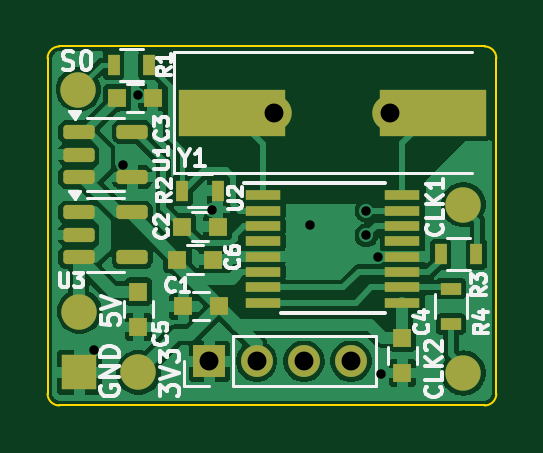
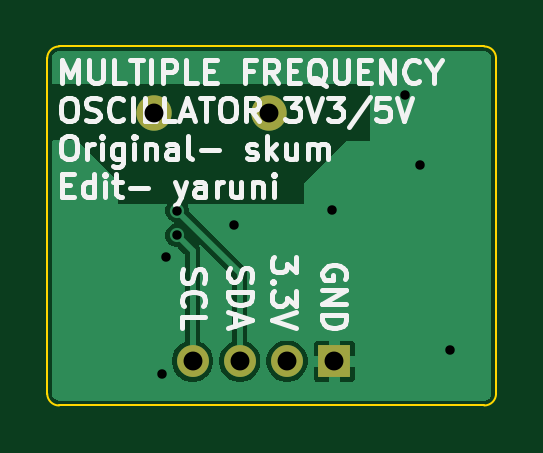
Circuit board: 10 layer files. Board 19.0 x 15.2 mm.
- bottom_copper: mfo-B_Cu.gbr (10675 bytes)
- bottom_mask: mfo-B_Mask.gbr (729 bytes)
- bottom_silk: mfo-B_Silkscreen.gbr (28441 bytes)
- outline: mfo-Edge_Cuts.gbr (982 bytes)
- top_copper: mfo-F_Cu.gbr (59377 bytes)
- top_mask: mfo-F_Mask.gbr (4061 bytes)
- paste: mfo-F_Paste.gbr (2832 bytes)
- top_silk: mfo-F_Silkscreen.gbr (26617 bytes)
- drill: mfo-NPTH.drl (269 bytes)
- drill: mfo-PTH.drl (606 bytes)

=== bottom_copper: mfo-B_Cu.gbr (10675 bytes, source omitted) ===
=== bottom_mask: mfo-B_Mask.gbr ===
%TF.GenerationSoftware,KiCad,Pcbnew,9.0.6*%
%TF.CreationDate,2026-05-15T21:14:02-04:00*%
%TF.ProjectId,mfo,6d666f2e-6b69-4636-9164-5f7063625858,rev?*%
%TF.SameCoordinates,Original*%
%TF.FileFunction,Soldermask,Bot*%
%TF.FilePolarity,Negative*%
%FSLAX46Y46*%
G04 Gerber Fmt 4.6, Leading zero omitted, Abs format (unit mm)*
G04 Created by KiCad (PCBNEW 9.0.6) date 2026-05-15 21:14:02*
%MOMM*%
%LPD*%
G01*
G04 APERTURE LIST*
%ADD10C,1.500000*%
%ADD11R,1.350000X1.350000*%
%ADD12O,1.350000X1.350000*%
G04 APERTURE END LIST*
D10*
%TO.C,Y1*%
X145750000Y-91075000D03*
X150650000Y-91075000D03*
%TD*%
D11*
%TO.C,J2*%
X143000000Y-101600000D03*
D12*
X145000000Y-101600000D03*
X147000000Y-101600000D03*
X149000000Y-101600000D03*
%TD*%
M02*

=== bottom_silk: mfo-B_Silkscreen.gbr (28441 bytes, source omitted) ===
=== outline: mfo-Edge_Cuts.gbr ===
%TF.GenerationSoftware,KiCad,Pcbnew,9.0.6*%
%TF.CreationDate,2026-05-15T22:45:14-04:00*%
%TF.ProjectId,mfo,6d666f2e-6b69-4636-9164-5f7063625858,rev?*%
%TF.SameCoordinates,Original*%
%TF.FileFunction,Profile,NP*%
%FSLAX46Y46*%
G04 Gerber Fmt 4.6, Leading zero omitted, Abs format (unit mm)*
G04 Created by KiCad (PCBNEW 9.0.6) date 2026-05-15 22:45:14*
%MOMM*%
%LPD*%
G01*
G04 APERTURE LIST*
%TA.AperFunction,Profile*%
%ADD10C,0.100000*%
%TD*%
G04 APERTURE END LIST*
D10*
X154650000Y-88275000D02*
X136650000Y-88275000D01*
X136150000Y-88775000D02*
X136150000Y-102975000D01*
X136150000Y-88775000D02*
G75*
G02*
X136650000Y-88275000I500000J0D01*
G01*
X154650000Y-88275000D02*
G75*
G02*
X155150000Y-88775000I0J-500000D01*
G01*
X136650000Y-103475000D02*
X154650000Y-103475000D01*
X155150000Y-102975000D02*
G75*
G02*
X154650000Y-103475000I-500000J0D01*
G01*
X155150000Y-102975000D02*
X155150000Y-88775000D01*
X136650000Y-103475000D02*
G75*
G02*
X136150000Y-102975000I0J500000D01*
G01*
M02*

=== top_copper: mfo-F_Cu.gbr (59377 bytes, source omitted) ===
=== top_mask: mfo-F_Mask.gbr ===
%TF.GenerationSoftware,KiCad,Pcbnew,9.0.6*%
%TF.CreationDate,2026-05-15T21:14:02-04:00*%
%TF.ProjectId,mfo,6d666f2e-6b69-4636-9164-5f7063625858,rev?*%
%TF.SameCoordinates,Original*%
%TF.FileFunction,Soldermask,Top*%
%TF.FilePolarity,Negative*%
%FSLAX46Y46*%
G04 Gerber Fmt 4.6, Leading zero omitted, Abs format (unit mm)*
G04 Created by KiCad (PCBNEW 9.0.6) date 2026-05-15 21:14:02*
%MOMM*%
%LPD*%
G01*
G04 APERTURE LIST*
G04 Aperture macros list*
%AMRoundRect*
0 Rectangle with rounded corners*
0 $1 Rounding radius*
0 $2 $3 $4 $5 $6 $7 $8 $9 X,Y pos of 4 corners*
0 Add a 4 corners polygon primitive as box body*
4,1,4,$2,$3,$4,$5,$6,$7,$8,$9,$2,$3,0*
0 Add four circle primitives for the rounded corners*
1,1,$1+$1,$2,$3*
1,1,$1+$1,$4,$5*
1,1,$1+$1,$6,$7*
1,1,$1+$1,$8,$9*
0 Add four rect primitives between the rounded corners*
20,1,$1+$1,$2,$3,$4,$5,0*
20,1,$1+$1,$4,$5,$6,$7,0*
20,1,$1+$1,$6,$7,$8,$9,0*
20,1,$1+$1,$8,$9,$2,$3,0*%
%AMFreePoly0*
4,1,33,0.217714,0.717705,0.353548,0.661441,0.475795,0.579758,0.579758,0.475795,0.661441,0.353548,0.717705,0.217714,0.746389,0.073513,0.746389,-0.073513,0.717705,-0.217714,0.661441,-0.353548,0.579758,-0.475795,0.475795,-0.579758,0.353548,-0.661441,0.217714,-0.717705,0.073513,-0.746389,-0.073513,-0.746389,-0.217714,-0.717705,-0.353548,-0.661441,-0.475795,-0.579758,-0.579758,-0.475795,
-0.661441,-0.353548,-0.717705,-0.217714,-0.746389,-0.073513,-0.746389,0.073513,-0.717705,0.217714,-0.661441,0.353548,-0.579758,0.475795,-0.475795,0.579758,-0.353548,0.661441,-0.217714,0.717705,-0.073513,0.746389,0.073513,0.746389,0.217714,0.717705,0.217714,0.717705,$1*%
G04 Aperture macros list end*
%ADD10R,0.800000X0.750000*%
%ADD11R,0.500000X0.900000*%
%ADD12R,0.900000X0.500000*%
%ADD13RoundRect,0.150000X-0.512500X-0.150000X0.512500X-0.150000X0.512500X0.150000X-0.512500X0.150000X0*%
%ADD14R,1.500000X0.450000*%
%ADD15R,4.500000X2.000000*%
%ADD16C,1.500000*%
%ADD17R,1.350000X1.350000*%
%ADD18O,1.350000X1.350000*%
%ADD19O,1.500000X1.500000*%
%ADD20R,1.500000X1.500000*%
%ADD21FreePoly0,0.000000*%
%ADD22R,0.750000X0.800000*%
G04 APERTURE END LIST*
D10*
%TO.C,C1*%
X143400000Y-99275000D03*
X141900000Y-99275000D03*
%TD*%
%TO.C,C2*%
X141850000Y-95900000D03*
X143350000Y-95900000D03*
%TD*%
%TO.C,C3*%
X139100000Y-90450000D03*
X140600000Y-90450000D03*
%TD*%
D11*
%TO.C,R1*%
X138950000Y-89050000D03*
X140450000Y-89050000D03*
%TD*%
%TO.C,R2*%
X143350000Y-94375000D03*
X141850000Y-94375000D03*
%TD*%
%TO.C,R3*%
X154300000Y-97075000D03*
X152800000Y-97075000D03*
%TD*%
D12*
%TO.C,R4*%
X153225000Y-100025000D03*
X153225000Y-98525000D03*
%TD*%
D13*
%TO.C,U1*%
X137462500Y-91900000D03*
X137462500Y-92850000D03*
X137462500Y-93800000D03*
X139737500Y-93800000D03*
X139737500Y-91900000D03*
%TD*%
D14*
%TO.C,U2*%
X145275000Y-94575000D03*
X145275000Y-95225000D03*
X145275000Y-95875000D03*
X145275000Y-96525000D03*
X145275000Y-97175000D03*
X145275000Y-97825000D03*
X145275000Y-98475000D03*
X145275000Y-99125000D03*
X151175000Y-99125000D03*
X151175000Y-98475000D03*
X151175000Y-97825000D03*
X151175000Y-97175000D03*
X151175000Y-96525000D03*
X151175000Y-95875000D03*
X151175000Y-95225000D03*
X151175000Y-94575000D03*
%TD*%
D15*
%TO.C,Y1*%
X143950000Y-91075000D03*
D16*
X145750000Y-91075000D03*
X150650000Y-91075000D03*
D15*
X152450000Y-91075000D03*
%TD*%
D17*
%TO.C,J2*%
X143000000Y-101600000D03*
D18*
X145000000Y-101600000D03*
X147000000Y-101600000D03*
X149000000Y-101600000D03*
%TD*%
D19*
%TO.C,J1*%
X137450000Y-90100000D03*
%TD*%
%TO.C,J3*%
X140000000Y-102075000D03*
%TD*%
D20*
%TO.C,J4*%
X137500000Y-102075000D03*
%TD*%
D19*
%TO.C,J5*%
X153750000Y-94975000D03*
%TD*%
D21*
%TO.C,J6*%
X153750000Y-102100000D03*
%TD*%
D22*
%TO.C,C4*%
X151175000Y-100600000D03*
X151175000Y-102100000D03*
%TD*%
D13*
%TO.C,U3*%
X137462500Y-95300000D03*
X137462500Y-96250000D03*
X137462500Y-97200000D03*
X139737500Y-97200000D03*
X139737500Y-95300000D03*
%TD*%
D22*
%TO.C,C5*%
X140000000Y-98650000D03*
X140000000Y-100150000D03*
%TD*%
D19*
%TO.C,J7*%
X137500000Y-99500000D03*
%TD*%
D10*
%TO.C,C6*%
X141650000Y-97300000D03*
X143150000Y-97300000D03*
%TD*%
M02*

=== paste: mfo-F_Paste.gbr (2832 bytes, source withheld) ===
=== top_silk: mfo-F_Silkscreen.gbr (26617 bytes, source omitted) ===
=== drill: mfo-NPTH.drl ===
M48
; DRILL file {KiCad 9.0.6} date 2026-05-15T21:14:04-0400
; FORMAT={-:-/ absolute / metric / decimal}
; #@! TF.CreationDate,2026-05-15T21:14:04-04:00
; #@! TF.GenerationSoftware,Kicad,Pcbnew,9.0.6
; #@! TF.FileFunction,NonPlated,1,2,NPTH
FMAT,2
METRIC
%
G90
G05
M30

=== drill: mfo-PTH.drl ===
M48
; DRILL file {KiCad 9.0.6} date 2026-05-15T21:14:04-0400
; FORMAT={-:-/ absolute / metric / decimal}
; #@! TF.CreationDate,2026-05-15T21:14:04-04:00
; #@! TF.GenerationSoftware,Kicad,Pcbnew,9.0.6
; #@! TF.FileFunction,Plated,1,2,PTH
FMAT,2
METRIC
; #@! TA.AperFunction,Plated,PTH,ViaDrill
T1C0.400
; #@! TA.AperFunction,Plated,PTH,ComponentDrill
T2C0.800
%
G90
G05
T1
X138.1Y-101.125
X139.35Y-93.3
X140.0Y-90.35
X143.1Y-95.2
X147.25Y-95.85
X149.65Y-95.225
X149.65Y-96.275
X150.125Y-97.175
X150.275Y-102.125
T2
X143.0Y-101.6
X145.0Y-101.6
X145.75Y-91.075
X147.0Y-101.6
X149.0Y-101.6
X150.65Y-91.075
M30
